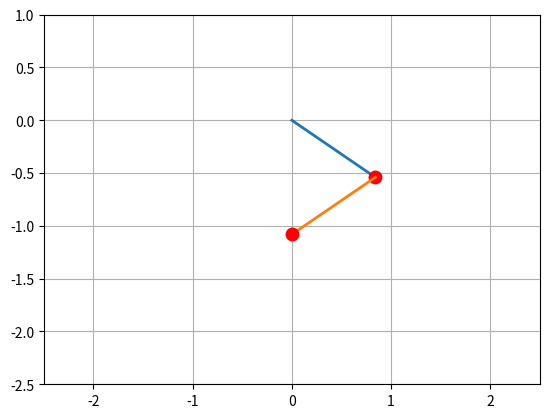

This chart was generated by the following Python code:
# -------  Importing Libraries ------- #

import numpy as np
from scipy.integrate import odeint
import sympy as sm

# -------  Defining Symbols & Variables ------- #

t = sm.symbols('t')
m_1, m_2, g = sm.symbols('m_1 m_2 g', positive=True)

the1, the2 = sm.symbols(r'\theta_1, \theta_2', cls=sm.Function) # sm.Function states that the position is a function

the1 = the1(t) # Specifying the variable
the2 = the2(t)

x1 = sm.sin(the1)
y1 = -sm.cos(the1)

x2 = x1 + sm.sin(the2)
y2 = y1 + -sm.cos(the2)


# -------  Defining Derivatives ------- #

the1_d = sm.diff(the1, t) # Angular Velocity
the1_dd = sm.diff(the1_d, t) # Angular Acceleration

x1_d = sm.diff(x1, t)
y1_d = sm.diff(y1, t)

the2_d = sm.diff(the2, t) # Angular Velocity
the2_dd = sm.diff(the2_d, t) # Angular Acceleration

x2_d = sm.diff(x2, t)
y2_d = sm.diff(y2, t)


# -------  Defining Energies & Lagrange ------- #

T_1 = 1/2 * m_1 * ((x1_d)**2+(y1_d)**2)
T_2 = 1/2 * m_2 * ((x2_d)**2+(y2_d)**2)
V_1 = m_1 * g * y1
V_2 = m_2 * g * y2
L = T_1 + T_2 - (V_2 + V_1)



# -------  Defining Lagrange's Equations ------- #

LE1 = sm.diff(sm.diff(L, the1_d), t) - sm.diff(L, the1) # use .simplyfy() if necessary
LE2 = sm.diff(sm.diff(L, the2_d), t) - sm.diff(L, the2) # use .simplyfy() if necessary

LE1 = LE1.simplify()
LE2 = LE2.simplify()


# -------  Solving the System of Equations & Lambdifying ------- #

solutions = sm.solve([LE1, LE2], the1_dd, the2_dd)
LEF1 = sm.lambdify((the1, the2, the1_d, the2_d, t, m_1, m_2, g), solutions[the1_dd])
LEF2 = sm.lambdify((the1, the2, the1_d, the2_d, t, m_1, m_2, g), solutions[the2_dd])



# -------  Solving the System Numerically ------- #

# Initial conditions & Constants
initial_conditions = [1.0, 10.0, -1.0, 3.0]  # Angle_1, Velocity_1, Angle_2, Velocity_2, 
m1_val = 2
m2_val = 2
g_val = 9.81

# Function representing the system of first-order ODEs
def system_of_odes(y, t, m_1, m_2, g):
    the1, the1_d, the2, the2_d = y

    the1_dd = LEF1(the1, the2, the1_d, the2_d, t, m_1, m_2, g)
    the2_dd = LEF2(the1, the2, the1_d, the2_d, t, m_1, m_2, g)

    return [the1_d, the1_dd, the2_d, the2_dd]

# Time points for numerical solution
time_points = np.linspace(0, 40, 1001)

# Solve the system of ODEs
solution = odeint(system_of_odes, initial_conditions, time_points, args=(m1_val, m2_val, g_val))

# Extract position and velocity from the solution
the1_sol = solution[:, 0]
the1_d_sol = solution[:, 1]

the2_sol = solution[:, 2]
the2_d_sol = solution[:, 3]

x1_pendulum = np.sin(the1_sol)
y1_pendulum = -np.cos(the1_sol)

x2_pendulum = x1_pendulum + np.sin(the2_sol)
y2_pendulum = y1_pendulum + -np.cos(the2_sol)




# -------  Animating the solutions ------- #

import matplotlib.pyplot as plt
from matplotlib.animation import FuncAnimation


fig, ax = plt.subplots()
ax.set_xlim(-2.5, 2.5)
ax.set_ylim(-2.5, 1)
plt.grid()


def update(frame):
    
    pendulum1.set_data([0, x1_pendulum[frame]], [0, y1_pendulum[frame]])
    mass1.set_data([x1_pendulum[frame]], [y1_pendulum[frame]])

    pendulum2.set_data([x1_pendulum[frame], x2_pendulum[frame]], [y1_pendulum[frame], y2_pendulum[frame]])
    mass2.set_data([x2_pendulum[frame]], [y2_pendulum[frame]])

    return pendulum1, mass1, pendulum2, mass2

pendulum1, = ax.plot([0, x1_pendulum[0]], [0, y1_pendulum[0]], lw=2)
mass1, = ax.plot([x1_pendulum[0]], [y1_pendulum[0]], 'o', markersize=4*int(m1_val)+1, color='red')

pendulum2, = ax.plot([x1_pendulum[0], x2_pendulum[0]], [y1_pendulum[0], y2_pendulum[0]], lw=2)
mass2, = ax.plot([x2_pendulum[0]], [y2_pendulum[0]], 'o', markersize=4*int(m2_val)+1, color='red')

animation = FuncAnimation(fig, update, frames=len(time_points), interval=25, blit=True)

plt.show()
